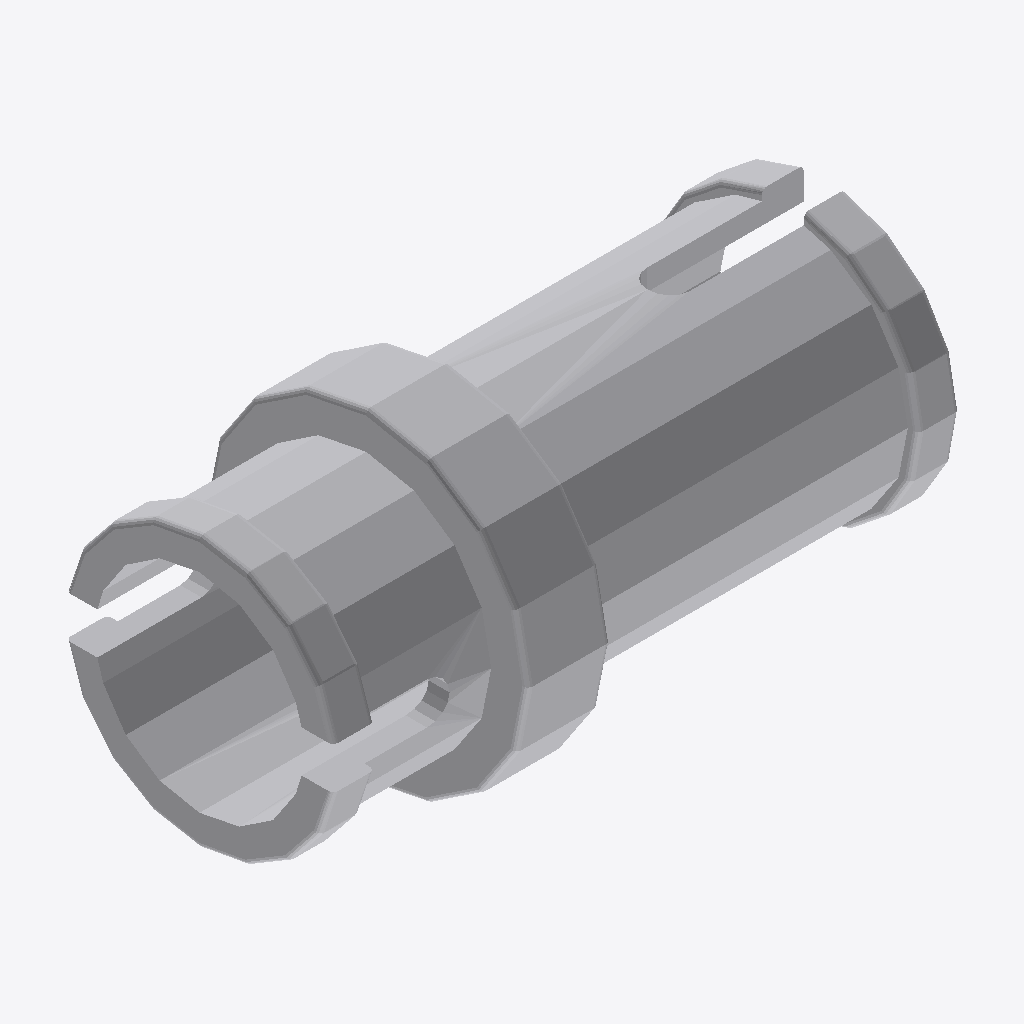
Isometric view of an IFC building model (IFC-SPF (STEP), schema IFC2X3, length unit millimetre), seen from the south-west, elements coloured by IFC class: 1 other element (light grey).
Extent 0.012 m × 0.006 m × 0.006 m (x, y, z). Elements (1): 1 IfcBuildingElementProxy.

HEADER;
FILE_DESCRIPTION(('Unknown'),'2;1');
FILE_NAME('Sand_6013938_MCM','2025-07-22T00:05:23+02:00',('Unknown'),('Unknown'),'ST-DEVELOPER v19.4','Unknown','OpenTools');
FILE_SCHEMA(('IFC2X3'));
ENDSEC;
DATA;
#2889=IFCPROJECT('07hUkdHgGydfWsFJH56q5B',#3710,'Sand_6013938_MCM',' ',' ',' ',' ',(#3705),#2890);
#20=IFCBUILDING('3G2N19bOG__grq1LV0cQPU',#3710,'Default Building',$,$,#18,$,$,.ELEMENT.,0.0,0.0,$);
#14=IFCBUILDINGELEMENTPROXY('2GP_XOK7Wq1Pa1NGQTVWHM',#3710,'Sand_6013938_MCM',' ','Sand_6013938_MCM',#19,#15,' ',.ELEMENT.);
ENDSEC;
